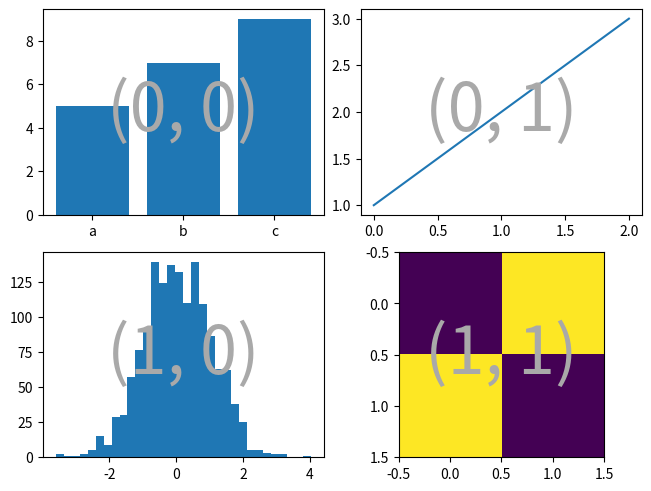
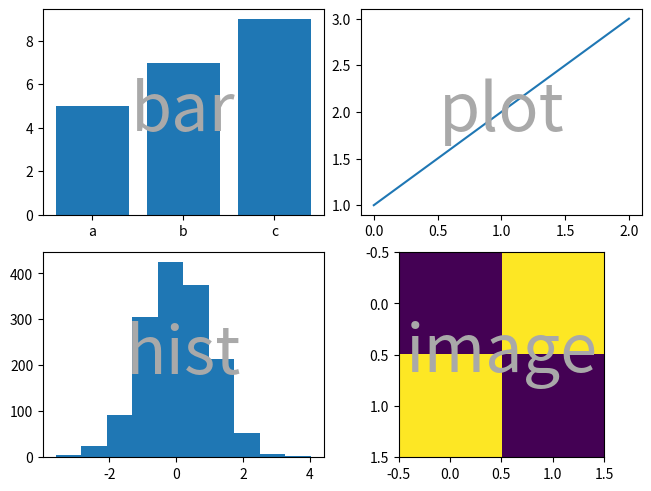

Reproduce these figures in Python, in order.
%matplotlib inline

import matplotlib.pyplot as plt
import numpy as np


# Helper function used for visualization in the following examples
def identify_axes(ax_dict, fontsize=48):
    """
    Helper to identify the Axes in the examples below.

    Draws the label in a large font in the center of the Axes.

    Parameters
    ----------
    ax_dict : Dict[str, Axes]
        Mapping between the title / label and the Axes.

    fontsize : int, optional
        How big the label should be
    """
    kw = dict(ha="center", va="center", fontsize=fontsize, color="darkgrey")
    for k, ax in ax_dict.items():
        ax.text(0.5, 0.5, k, transform=ax.transAxes, **kw)

np.random.seed(19680801)
hist_data = np.random.randn(1_500)


fig = plt.figure(constrained_layout=True)
ax_array = fig.subplots(2, 2, squeeze=False)

ax_array[0, 0].bar(['a', 'b', 'c'], [5, 7, 9])
ax_array[0, 1].plot([1, 2, 3])
ax_array[1, 0].hist(hist_data, bins='auto')
ax_array[1, 1].imshow([[1, 2], [2, 1]])

identify_axes(
    {(j, k): a for j, r in enumerate(ax_array) for k, a in enumerate(r)}
)

fig = plt.figure(constrained_layout=True)
ax_dict = fig.subplot_mosaic(
    [['bar',  'plot'],
     ['hist', 'image']])
ax_dict['bar'].bar(['a', 'b', 'c'], [5, 7, 9])
ax_dict['plot'].plot([1, 2, 3])
ax_dict['hist'].hist(hist_data)
ax_dict['image'].imshow([[1, 2], [2, 1]])
identify_axes(ax_dict)

print(ax_dict)

layout = """
    AB
    CD
    """

fig = plt.figure(constrained_layout=True)
ax_dict = fig.subplot_mosaic(layout)
identify_axes(ax_dict)

axd = plt.figure(constrained_layout=True).subplot_mosaic(
    """
    ABD
    CCD
    """
)
identify_axes(axd)

axd = plt.figure(constrained_layout=True).subplot_mosaic(
    """
    A.C
    BBB
    .D.
    """
)
identify_axes(axd)

axd = plt.figure(constrained_layout=True).subplot_mosaic(
    """
    aX
    Xb
    """,
    empty_sentinel="X",
)
identify_axes(axd)

axd = plt.figure(constrained_layout=True).subplot_mosaic(
    """αб
       ℝ☢"""
)
identify_axes(axd)

axd = plt.figure(constrained_layout=True).subplot_mosaic(
    """
    .a.
    bAc
    .d.
    """,
    gridspec_kw={
        # set the height ratios between the rows
        "height_ratios": [1, 3.5, 1],
        # set the width ratios between the columns
        "width_ratios": [1, 3.5, 1],
    },
)
identify_axes(axd)

layout = """AA
            BC"""
fig = plt.figure()
axd = fig.subplot_mosaic(
    layout,
    gridspec_kw={
        "bottom": 0.25,
        "top": 0.95,
        "left": 0.1,
        "right": 0.5,
        "wspace": 0.5,
        "hspace": 0.5,
    },
)
identify_axes(axd)

axd = fig.subplot_mosaic(
    layout,
    gridspec_kw={
        "bottom": 0.05,
        "top": 0.75,
        "left": 0.6,
        "right": 0.95,
        "wspace": 0.5,
        "hspace": 0.5,
    },
)
identify_axes(axd)

axd = plt.figure(constrained_layout=True).subplot_mosaic(
    "AB", subplot_kw={"projection": "polar"}
)
identify_axes(axd)

axd = plt.figure(constrained_layout=True).subplot_mosaic(
    [["main", "zoom"],
     ["main", "BLANK"]
     ],
    empty_sentinel="BLANK",
    gridspec_kw={"width_ratios": [2, 1]}
)
identify_axes(axd)

inner = [
    ["inner A"],
    ["inner B"],
]

outer_nested_layout = [
    ["main", inner],
    ["bottom", "bottom"],
]
axd = plt.figure(constrained_layout=True).subplot_mosaic(
    outer_nested_layout, empty_sentinel=None
)
identify_axes(axd, fontsize=36)

layout = np.zeros((4, 4), dtype=int)
for j in range(4):
    layout[j, j] = j + 1
axd = plt.figure(constrained_layout=True).subplot_mosaic(
    layout, empty_sentinel=0
)
identify_axes(axd)